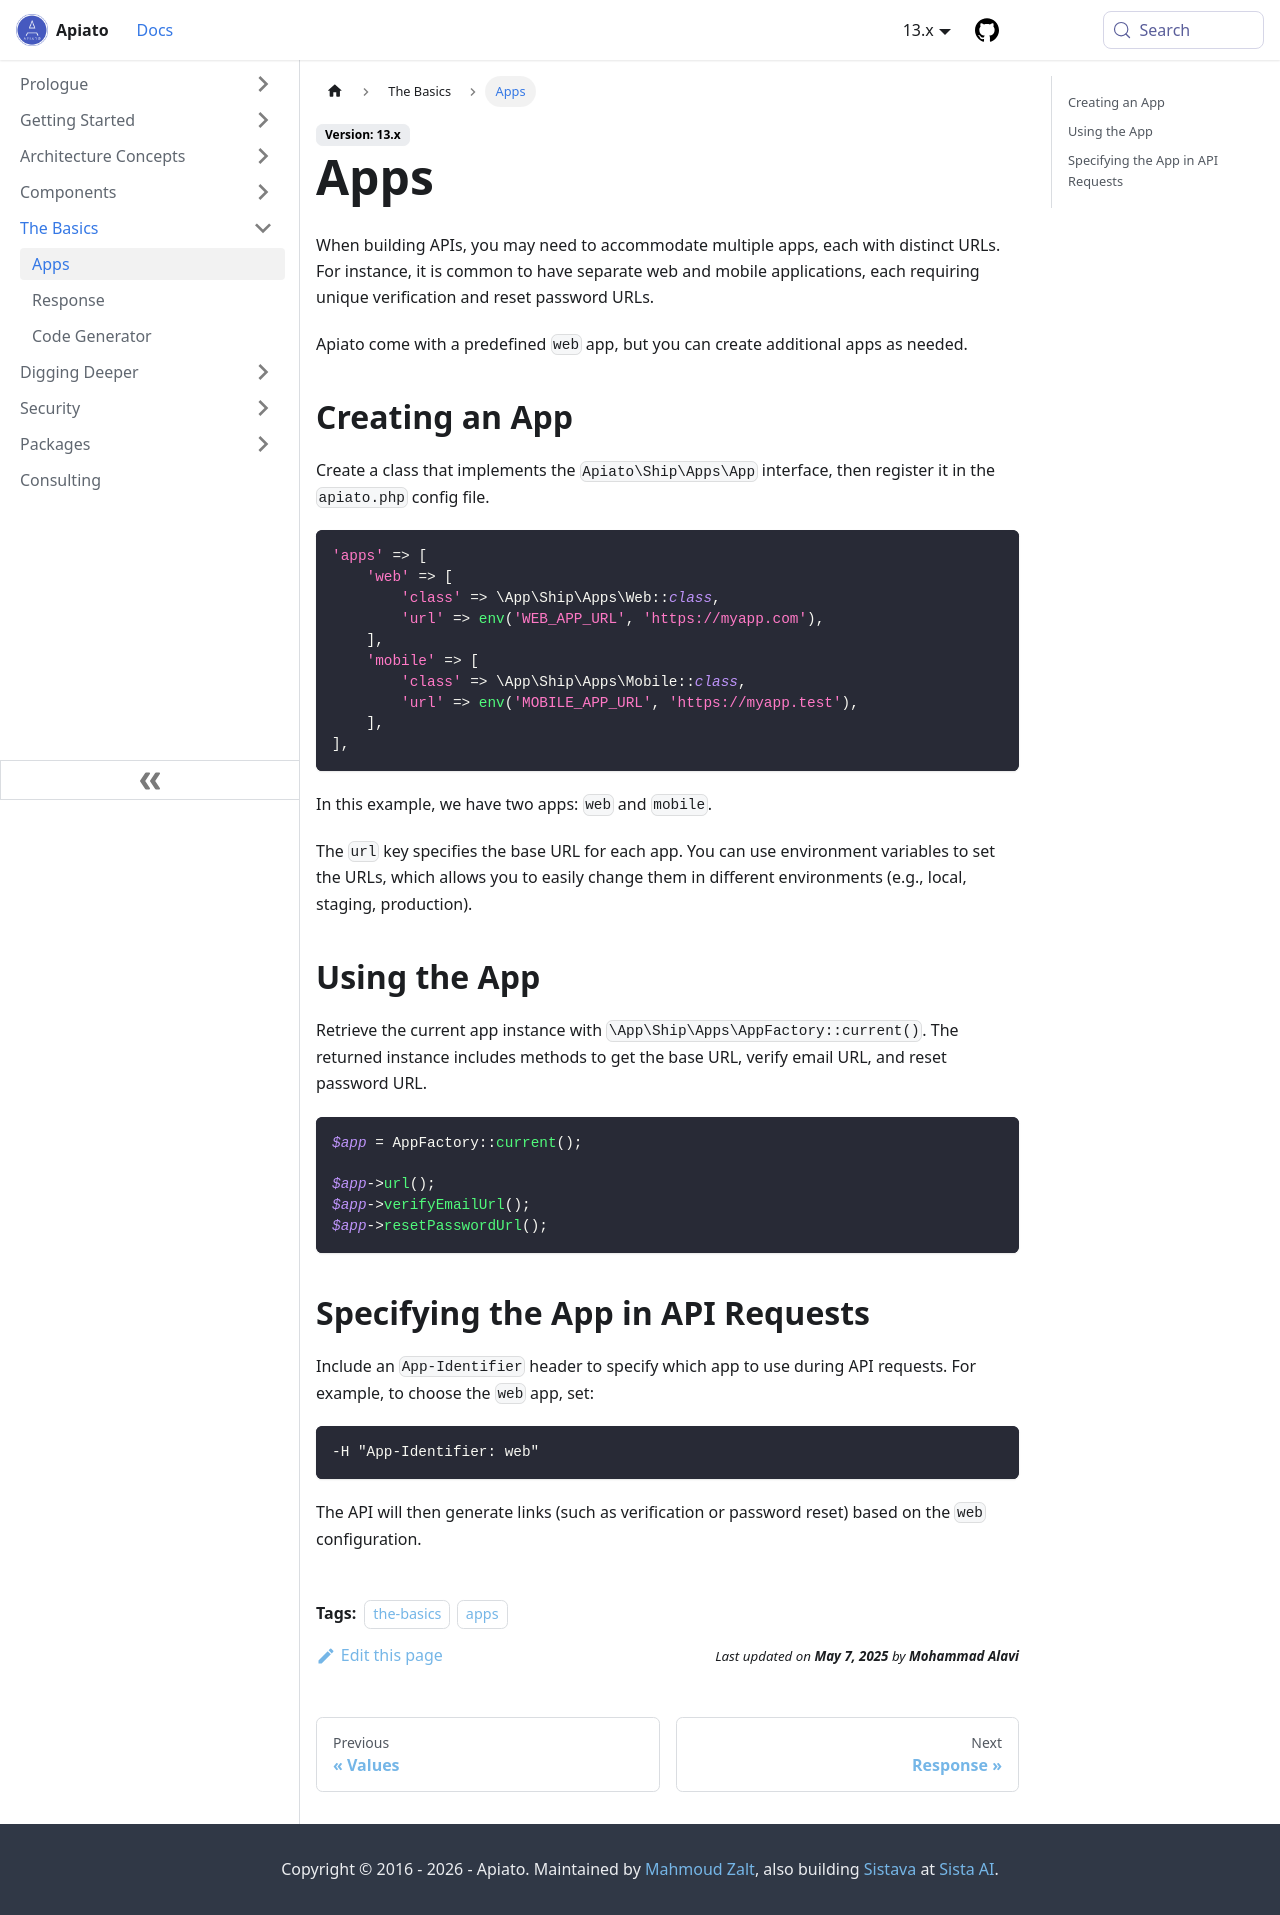

repository: apiato/documentation · page: docs/the-basics/apps/index.html · generator: docusaurus

---
sidebar_position: 10
title: Apps
tags:
  - the-basics
  - apps
---

When building APIs, you may need to accommodate multiple apps, each with distinct URLs. For instance, it is common to have separate web and mobile applications, each requiring unique verification and reset password URLs.

Apiato come with a predefined `web` app, but you can create additional apps as needed.

## Creating an App

Create a class that implements the `Apiato\Ship\Apps\App` interface, then register it in the `apiato.php` config file.

```php
'apps' => [
    'web' => [
        'class' => \App\Ship\Apps\Web::class,
        'url' => env('WEB_APP_URL', 'https://myapp.com'),
    ],
    'mobile' => [
        'class' => \App\Ship\Apps\Mobile::class,
        'url' => env('MOBILE_APP_URL', 'https://myapp.test'),
    ],
],
```

In this example, we have two apps: `web` and `mobile`.

The `url` key specifies the base URL for each app. You can use environment variables to set the URLs, which allows you to easily change them in different environments (e.g., local, staging, production).

## Using the App
Retrieve the current app instance with `\App\Ship\Apps\AppFactory::current()`. The returned instance includes methods to get the base URL, verify email URL, and reset password URL.

```php
$app = AppFactory::current();

$app->url();
$app->verifyEmailUrl();
$app->resetPasswordUrl();
```

## Specifying the App in API Requests

Include an `App-Identifier` header to specify which app to use during API requests. For example, to choose the `web` app, set:
```
-H "App-Identifier: web"
```
The API will then generate links (such as verification or password reset) based on the `web` configuration.
